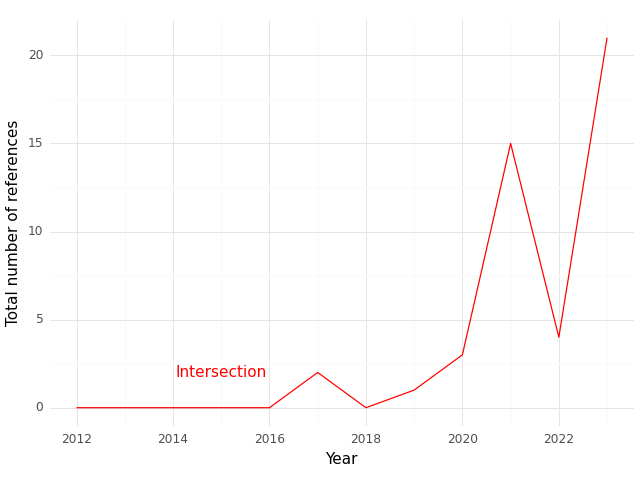

The table this chart was drawn from, first rows:
, Year, intersection
0, 2012, 0.0
1, 2014, 0.0
2, 2015, 0.0
3, 2016, 0.0
4, 2017, 2.0
5, 2018, 0.0
6, 2019, 1.0
7, 2020, 3.0
8, 2021, 15.0
9, 2022, 4.0
10, 2023, 21.0
